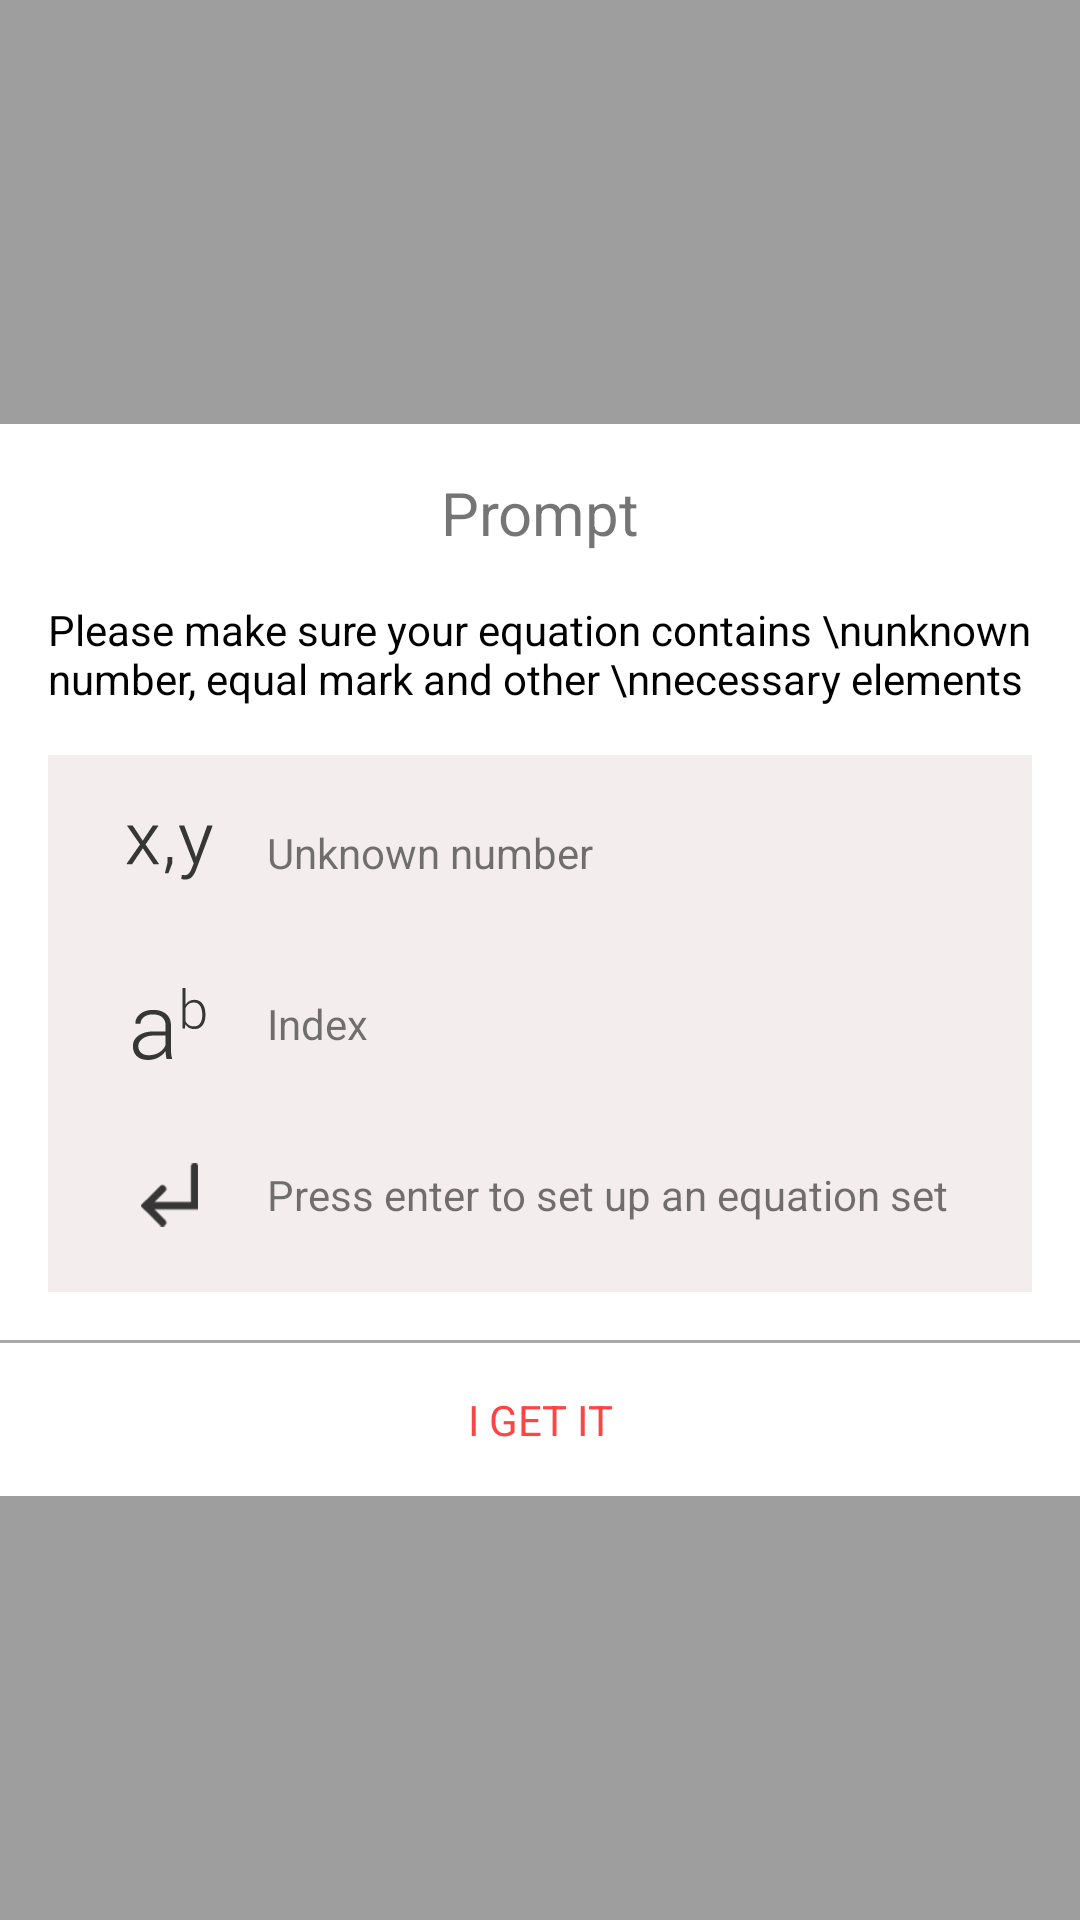

Android layout source for this screen:
<!-- AndroidManifest.xml: application theme AppTheme -->
<!-- res/layout/equation_tutorial_dialog.xml -->
<?xml version="1.0" encoding="utf-8"?>
<android.support.constraint.ConstraintLayout
    xmlns:android="http://schemas.android.com/apk/res/android"
    xmlns:app="http://schemas.android.com/apk/res-auto"
    xmlns:tools="http://schemas.android.com/tools"
    android:layout_width="match_parent"
    android:background="@color/colorTrasnGray"
    android:layout_height="match_parent">

    <android.support.constraint.ConstraintLayout
        android:layout_width="wrap_content"
        android:layout_height="wrap_content"
        android:background="@android:color/white"
        app:layout_constraintBottom_toBottomOf="parent"
        app:layout_constraintEnd_toEndOf="parent"
        app:layout_constraintStart_toStartOf="parent"
        app:layout_constraintTop_toTopOf="parent">

        <TextView
            android:id="@+id/textView4"
            android:layout_width="wrap_content"
            android:layout_height="wrap_content"
            android:layout_marginStart="8dp"
            android:layout_marginLeft="8dp"
            android:layout_marginTop="16dp"
            android:layout_marginEnd="8dp"
            android:layout_marginRight="8dp"
            android:text="Prompt"
            android:textSize="20sp"
            app:layout_constraintEnd_toEndOf="parent"
            app:layout_constraintStart_toStartOf="parent"
            app:layout_constraintTop_toTopOf="parent" />

        <TextView
            android:id="@+id/textView5"
            android:layout_width="wrap_content"
            android:layout_height="wrap_content"
            android:layout_marginStart="16dp"
            android:layout_marginLeft="16dp"
            android:layout_marginTop="16dp"
            android:text="Please make sure your equation contains \nunknown number, equal mark and other \nnecessary elements"
            android:textColor="@android:color/black"
            app:layout_constraintStart_toStartOf="parent"
            app:layout_constraintTop_toBottomOf="@+id/textView4" />

        <android.support.constraint.ConstraintLayout
            android:id="@+id/constraintLayout3"
            android:layout_width="0dp"
            android:layout_height="wrap_content"
            android:layout_marginStart="16dp"
            android:layout_marginLeft="16dp"
            android:layout_marginTop="16dp"
            android:layout_marginEnd="16dp"
            android:layout_marginRight="16dp"
            android:background="@color/colorEquationDialogItemBg"
            app:layout_constraintEnd_toEndOf="parent"
            app:layout_constraintStart_toStartOf="parent"
            app:layout_constraintTop_toBottomOf="@+id/textView5">

            <ImageView
                android:id="@+id/textView6"
                android:layout_width="wrap_content"
                android:layout_height="wrap_content"
                android:layout_marginStart="24dp"
                android:layout_marginLeft="24dp"
                android:layout_marginTop="16dp"
                android:src="@drawable/dialog_equation_xy_icon"
                app:layout_constraintBottom_toTopOf="@+id/textView10"
                app:layout_constraintStart_toStartOf="parent"
                app:layout_constraintTop_toTopOf="parent" />

            <TextView
                android:id="@+id/textView7"
                android:layout_width="0dp"
                android:layout_height="wrap_content"
                android:layout_marginStart="16dp"
                android:layout_marginLeft="16dp"
                android:layout_marginEnd="16dp"
                android:layout_marginRight="16dp"
                android:text="Unknown number"
                app:layout_constraintBottom_toBottomOf="@+id/textView6"
                app:layout_constraintEnd_toEndOf="parent"
                app:layout_constraintStart_toEndOf="@+id/textView6"
                app:layout_constraintTop_toTopOf="@+id/textView6" />

            <ImageView
                android:id="@+id/textView10"
                android:layout_width="wrap_content"
                android:layout_height="wrap_content"
                android:layout_marginStart="24dp"
                android:layout_marginLeft="24dp"
                android:layout_marginTop="24dp"
                android:src="@drawable/dialog_equation_ab_icon"
                app:layout_constraintBottom_toTopOf="@+id/imageView2"
                app:layout_constraintStart_toStartOf="parent"
                app:layout_constraintTop_toBottomOf="@+id/textView6" />

            <TextView
                android:id="@+id/textView11"
                android:layout_width="0dp"
                android:layout_height="wrap_content"
                android:layout_marginStart="16dp"
                android:layout_marginLeft="16dp"
                android:layout_marginEnd="16dp"
                android:layout_marginRight="16dp"
                android:text="Index"
                app:layout_constraintBottom_toBottomOf="@+id/textView10"
                app:layout_constraintEnd_toEndOf="parent"
                app:layout_constraintStart_toEndOf="@+id/textView10"
                app:layout_constraintTop_toTopOf="@+id/textView10" />

            <ImageView
                android:id="@+id/imageView2"
                android:layout_width="wrap_content"
                android:layout_height="wrap_content"
                android:layout_marginStart="24dp"
                android:layout_marginLeft="24dp"
                android:layout_marginTop="24dp"
                android:layout_marginBottom="16dp"
                app:layout_constraintBottom_toBottomOf="parent"
                app:layout_constraintStart_toStartOf="parent"
                app:layout_constraintTop_toBottomOf="@+id/textView10"
                app:srcCompat="@drawable/dialog_equation_enter_icon" />

            <TextView
                android:id="@+id/textView12"
                android:layout_width="0dp"
                android:layout_height="wrap_content"
                android:layout_marginStart="16dp"
                android:layout_marginLeft="16dp"
                android:layout_marginEnd="16dp"
                android:layout_marginRight="16dp"
                android:text="Press enter to set up an equation set"
                app:layout_constraintBottom_toBottomOf="@+id/imageView2"
                app:layout_constraintEnd_toEndOf="parent"
                app:layout_constraintStart_toEndOf="@+id/imageView2"
                app:layout_constraintTop_toTopOf="@+id/imageView2" />
        </android.support.constraint.ConstraintLayout>

        <View
            android:id="@+id/view3"
            android:layout_width="0dp"
            android:layout_height="1dp"
            android:layout_marginTop="16dp"
            android:background="@android:color/darker_gray"
            app:layout_constraintEnd_toEndOf="parent"
            app:layout_constraintStart_toStartOf="parent"
            app:layout_constraintTop_toBottomOf="@+id/constraintLayout3" />

        <TextView
            android:id="@+id/equation_dialog_button_igetit"
            android:layout_width="0dp"
            android:layout_height="wrap_content"
            android:gravity="center"
            android:paddingTop="16dp"
            android:paddingBottom="16dp"
            android:text="I GET IT"
            android:textColor="@android:color/holo_red_light"
            app:layout_constraintEnd_toEndOf="parent"
            app:layout_constraintStart_toStartOf="parent"
            app:layout_constraintTop_toBottomOf="@+id/view3" />
    </android.support.constraint.ConstraintLayout>
</android.support.constraint.ConstraintLayout>
<!-- resources referenced by this layout -->
<resources>
  <color name="colorEquationDialogItemBg">#F3EDED</color>
  <color name="colorTrasnGray">#5E000000</color>
  <!-- drawable dialog_equation_ab_icon: png bitmap (drawable-xxhdpi, 723 bytes) -->
  <!-- drawable dialog_equation_enter_icon: png bitmap (drawable-xxhdpi, 779 bytes) -->
  <!-- drawable dialog_equation_xy_icon: png bitmap (drawable-xxhdpi, 828 bytes) -->
  <style name="AppTheme" parent="Theme.AppCompat.Light.DarkActionBar">
          
          <item name="colorPrimary">@color/colorPrimary</item>
          <item name="colorPrimaryDark">@color/colorPrimaryDark</item>
          <item name="colorAccent">@color/colorAccent</item>
      </style>
  <color name="colorPrimary">#008577</color>
  <color name="colorPrimaryDark">#41000000</color>
  <color name="colorAccent">#D81B60</color>
</resources>
